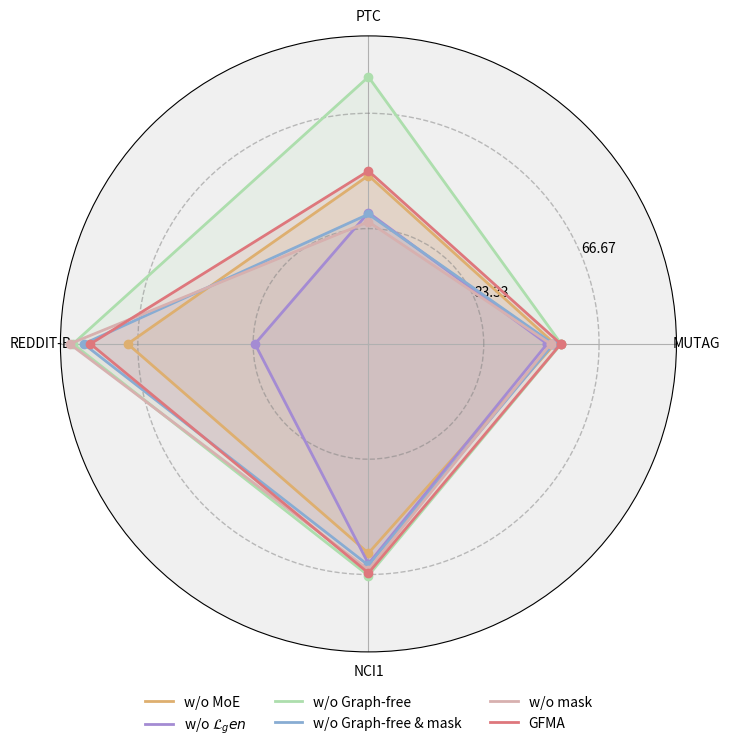

The script that saved this image: (Note: this script raises an exception after producing the figure.)
import numpy as np
import matplotlib.pyplot as plt
from math import pi
from matplotlib.lines import Line2D

# 设置类别标签
categories = ['MUTAG', 'PTC', 'REDDIT-B', 'NCI1']
N = len(categories)

# 不同模型的数据
values1 = [53.88, 48.67, 69.6, 60.5]
values2 = [51.64, 37.97, 32.81, 63.55]
values3 = [55.71, 77.19, 85.42, 66.97]
values4 = [53.43, 37.5, 82.34, 64.0]
values5 = [52.67, 35.31, 86.36, 65.28]
values6 = [55.6, 50, 80.36, 66.23]

# 重新排列数据以适应雷达图
values1 += values1[:1]
values2 += values2[:1]
values3 += values3[:1]
values4 += values4[:1]
values5 += values5[:1]
values6 += values6[:1]

# 设置角度
angles = [n / float(N) * 2 * pi for n in range(N)]
angles += angles[:1]

# 创建图形并调整大小
fig, ax = plt.subplots(figsize=(8, 8), subplot_kw=dict(polar=True))

# 设置坐标系背景颜色
ax.set_facecolor('#f0f0f0')

# 绘制不同模型
# ax.fill(angles, values1, color='#ADBCD3', alpha=0.15, label='w/o MoE')
# ax.plot(angles, values1, color='#A6BCD3', linewidth=2, marker='o')

# ax.fill(angles, values2, color='#F7C796', alpha=0.15, label=r'w/o $\mathcal{L}_{gen}$')
# ax.plot(angles, values2, color='#F7C796', linewidth=2, marker='o')

# ax.fill(angles, values3, color='#F0ACAD', alpha=0.15, label='w/o Graph-free')
# ax.plot(angles, values3, color='#F0ACAD', linewidth=2, marker='o')

# ax.fill(angles, values4, color='#BADAD7', alpha=0.15, label='w/o Graph-free & mask')
# ax.plot(angles, values4, color='#BADAD7', linewidth=2, marker='o')

# ax.fill(angles, values5, color='#ABD0A5', alpha=0.15, label='w/o mask')
# ax.plot(angles, values5, color='#ABD0A5', linewidth=2, marker='o')

# ax.fill(angles, values6, color='#F6E4A6', alpha=0.15, label='GFMA')
# ax.plot(angles, values6, color='#F6E4A6', linewidth=2, marker='o')

ax.fill(angles, values1, color='#DEAF6F', alpha=0.15, label='w/o MoE')
ax.plot(angles, values1, color='#DEAF6F', linewidth=2, marker='o')

ax.fill(angles, values2, color='#A48BD3', alpha=0.15, label=r'w/o $\mathcal{L}_{gen}$')
ax.plot(angles, values2, color='#A48BD3', linewidth=2, marker='o')

ax.fill(angles, values3, color='#ADDEAD', alpha=0.15, label='w/o Graph-free')
ax.plot(angles, values3, color='#ADDEAD', linewidth=2, marker='o')

ax.fill(angles, values4, color='#88ACD3', alpha=0.15, label='w/o Graph-free & mask')
ax.plot(angles, values4, color='#88ACD3', linewidth=2, marker='o')

ax.fill(angles, values5, color='#D7B0AF', alpha=0.15, label='w/o mask')
ax.plot(angles, values5, color='#D7B0AF', linewidth=2, marker='o')

ax.fill(angles, values6, color='#DE777C', alpha=0.15, label='GFMA')
ax.plot(angles, values6, color='#DE777C', linewidth=2, marker='o')


# 添加类别标签，调整位置以避免覆盖
plt.xticks(angles[:-1], categories)
# plt.text(angles[0], values1[0] + 5, categories[0], horizontalalignment='center')
# plt.text(angles[2], values2[2] + 5, categories[2], horizontalalignment='center')
# plt.xticks(angles[:-1], [])

# 添加图例，设置透明度和图例位置
# plt.legend(loc='upper center', bbox_to_anchor=(0.5, -0.05), ncol=3, frameon=False)

# 创建图例，使用线条
legend_lines = [
    Line2D([0], [0], color='#DEAF6F', lw=2, label='w/o MoE'),
    Line2D([0], [0], color='#A48BD3', lw=2, label=r'w/o $\mathcal{L}_gen$'),
    Line2D([0], [0], color='#ADDEAD', lw=2, label='w/o Graph-free'),
    Line2D([0], [0], color='#88ACD3', lw=2, label='w/o Graph-free & mask'),
    Line2D([0], [0], color='#D7B0AF', lw=2, label='w/o mask'),
    Line2D([0], [0], color='#DE777C', lw=2, label='GFMA'),
]

# 添加图例
plt.legend(handles=legend_lines, loc='upper center', bbox_to_anchor=(0.5, -0.05), ncol=3, frameon=False)

# 设置标题
# plt.title("(a) New York", size=14, y=1.1)

# 设置图形比例
ax.set_aspect('equal', 'box')

# 设置虚线刻度线，保留三条
ax.yaxis.grid(True, color='gray', alpha=0.5, linestyle='--', linewidth=1)
ax.set_yticks(np.linspace(0, 100, 4)[1:-1])  # 只保留中间两条刻度线

# 显示图形
plt.show()

plt.savefig(f'visual/results/ablation-ladar.pdf', format='pdf')
plt.close()
